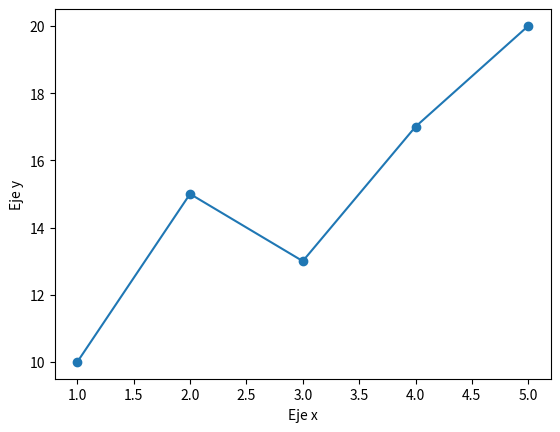

This figure's Python source:
# import matplotlib.pyplot as plt

# # Datos de ejemplo
# x = [1, 2, 3, 4, 5]
# y = [15, 25, 35, 45, 55]

# # Graficar los datos
# plt.plot(x, y)

# # Definir los valores y etiquetas del eje x
# valores_x = range(1, len(x) + 1)
# etiquetas_x = [str(i) for i in valores_x]

# # Establecer los valores y etiquetas del eje x
# plt.xticks(valores_x, etiquetas_x)

# # Mostrar el gráfico
# #plt.show()


# import matplotlib.pyplot as plt

# # Datos de ejemplo
# x = [1, 2, 3, 4, 5]
# y = [10, 15, 13, 17, 20]

# # Graficar los datos
# plt.plot(x, y)

# # Dibujar las líneas paralelas
# plt.axhline(y=12, color='grey', linestyle='--')
# plt.axhline(y=18, color='grey', linestyle='--')

# # Mostrar el gráfico
# plt.show()

# import matplotlib.pyplot as plt

# # Datos de ejemplo
# x = [1, 2, 3, 4, 5]
# y = [10, 15, 13, 17, 20]

# # Graficar los datos
# plt.plot(x, y)

# # Dibujar las líneas paralelas para cada valor de y
# for y_val in y:
#     plt.axhline(y=y_val, color='grey', linestyle='--')

# # Mostrar el gráfico
# plt.show()



# import matplotlib.pyplot as plt

# # Datos de ejemplo
# x = [1, 2, 3, 4, 5]
# y = [0.2, 0.5, 0.8, 0.3, 0.7]

# # Graficar los datos
# plt.plot(x, y)

# # Dibujar las líneas paralelas para cada valor de y entre 0 y 1
# for y_val in [i/10 for i in range(11)]:
#     plt.axhline(y=y_val, color='grey', linestyle='--')

# # Mostrar el gráfico
# plt.show()
# import matplotlib.pyplot as plt

# # Datos de ejemplo
# x = [1, 2, 3, 4, 5]
# y = [10, 15, 13, 17, 20]

# # Graficar un scatter plot de los datos
# plt.scatter(x, y)

# # Poner nombre a los ejes
# plt.xlabel('Eje x')
# plt.ylabel('Eje y')

# # Mostrar el gráfico
# plt.show()


import matplotlib.pyplot as plt

# Datos de ejemplo
x = [1, 2, 3, 4, 5]
y = [10, 15, 13, 17, 20]

# Graficar un connected scatter plot de los datos
plt.plot(x, y, '-o')

# Poner nombre a los ejes
plt.xlabel('Eje x')
plt.ylabel('Eje y')

# Mostrar el gráfico
plt.show()